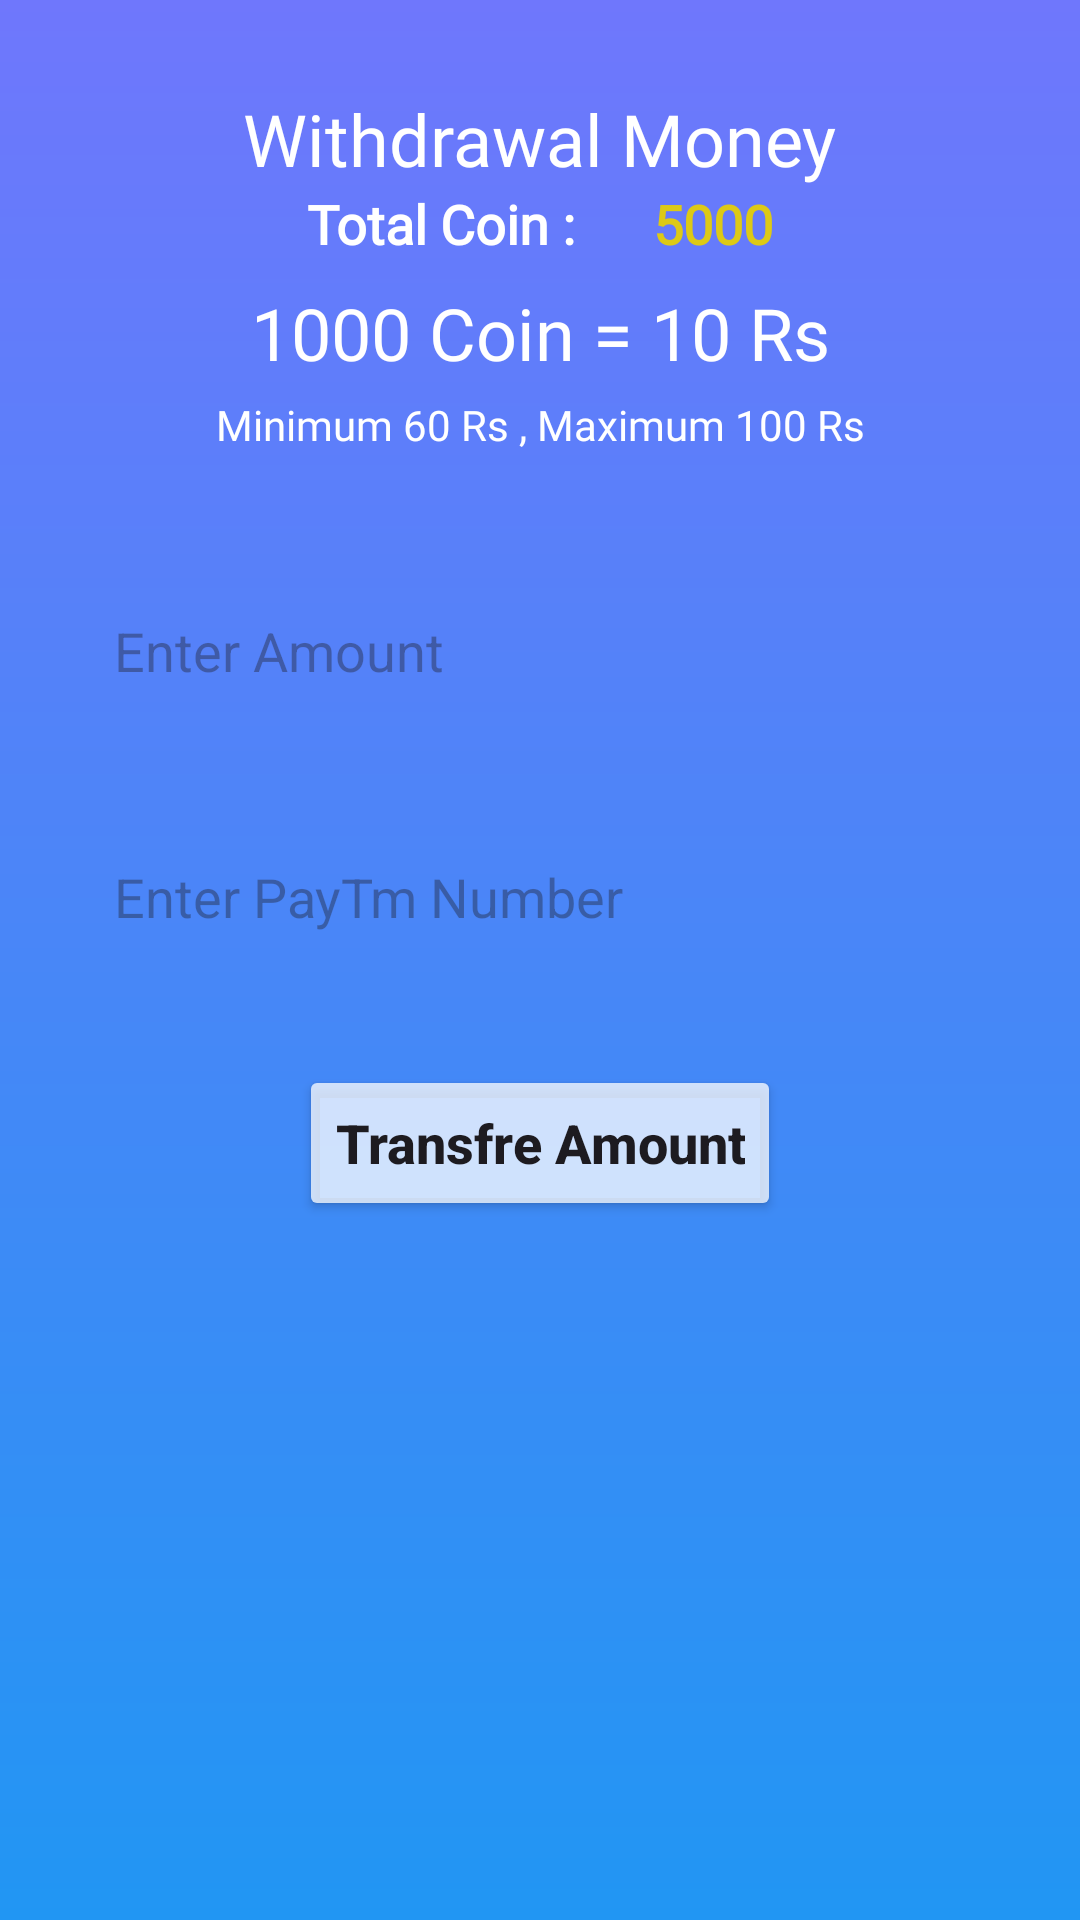

Android layout source for this screen:
<!-- AndroidManifest.xml: application theme Theme.EarningQuizApp -->
<!-- res/layout/fragment_withdrawal.xml -->
<?xml version="1.0" encoding="utf-8"?>
<androidx.constraintlayout.widget.ConstraintLayout xmlns:android="http://schemas.android.com/apk/res/android"
    xmlns:app="http://schemas.android.com/apk/res-auto"
    xmlns:tools="http://schemas.android.com/tools"
    android:id="@+id/frameLayout"
    android:layout_width="match_parent"
    android:layout_height="match_parent"
    android:background="@drawable/background"
    tools:context=".fragments.WithdrawalFragment">

    <androidx.appcompat.widget.AppCompatTextView
        android:id="@+id/textView2"
        android:layout_width="wrap_content"
        android:layout_height="wrap_content"
        android:layout_marginTop="30dp"
        android:fontFamily="@font/poppins_regular"
        android:text="Withdrawal Money"
        android:textColor="@color/white"
        android:textSize="24sp"
        app:layout_constraintEnd_toEndOf="parent"
        app:layout_constraintStart_toStartOf="parent"
        app:layout_constraintTop_toTopOf="parent" />

    <androidx.appcompat.widget.AppCompatTextView
        android:id="@+id/textView3"
        android:layout_width="wrap_content"
        android:layout_height="wrap_content"
        android:fontFamily="@font/poppins_regular"
        android:text="Total Coin : "
        android:textColor="@color/white"
        android:textSize="18sp"
        android:textStyle="bold"
        app:layout_constraintEnd_toStartOf="@+id/textView4"
        app:layout_constraintStart_toStartOf="@+id/textView2"
        app:layout_constraintTop_toBottomOf="@+id/textView2" />

    <androidx.appcompat.widget.AppCompatTextView
        android:id="@+id/textView4"
        android:layout_width="wrap_content"
        android:layout_height="wrap_content"
        android:fontFamily="@font/poppins_regular"
        android:text="5000"
        android:textColor="#DDC916"
        android:textSize="18sp"
        android:textStyle="bold"
        app:layout_constraintEnd_toEndOf="@+id/textView2"
        app:layout_constraintStart_toEndOf="@+id/textView3"
        app:layout_constraintTop_toBottomOf="@+id/textView2" />

    <androidx.appcompat.widget.AppCompatTextView
        android:id="@+id/textView5"
        android:layout_width="wrap_content"
        android:layout_height="wrap_content"
        android:layout_marginTop="8dp"
        android:fontFamily="@font/poppins_regular"
        android:text="1000 Coin = 10 Rs"
        android:textColor="@color/white"
        android:textSize="24sp"
        app:layout_constraintEnd_toEndOf="@+id/textView4"
        app:layout_constraintStart_toStartOf="@+id/textView3"
        app:layout_constraintTop_toBottomOf="@+id/textView3" />

    <androidx.appcompat.widget.AppCompatTextView
        android:id="@+id/textView7"
        android:layout_width="wrap_content"
        android:layout_height="wrap_content"
        android:layout_marginTop="5dp"
        android:fontFamily="@font/poppins_regular"
        android:text="Minimum 60 Rs , Maximum 100 Rs"
        android:textColor="@color/white"
        app:layout_constraintEnd_toEndOf="@+id/textView5"
        app:layout_constraintStart_toStartOf="@+id/textView5"
        app:layout_constraintTop_toBottomOf="@+id/textView5" />

    <androidx.appcompat.widget.AppCompatEditText
        android:id="@+id/etAmount"
        android:layout_width="0dp"
        android:layout_height="52dp"
        android:layout_marginStart="20dp"
        android:layout_marginTop="40dp"
        android:layout_marginEnd="20dp"
        android:background="@drawable/edittextbg"
        android:ems="10"
        android:hint="Enter Amount"
        android:inputType="number"
        android:paddingStart="18dp"
        android:paddingEnd="18dp"
        app:layout_constraintEnd_toEndOf="parent"
        app:layout_constraintStart_toStartOf="parent"
        app:layout_constraintTop_toBottomOf="@+id/textView7" />

    <androidx.appcompat.widget.AppCompatEditText
        android:id="@+id/etPayTm"
        android:layout_width="0dp"
        android:layout_height="52dp"
        android:layout_marginTop="30dp"
        android:background="@drawable/edittextbg"
        android:ems="10"
        android:hint="Enter PayTm Number"
        android:inputType="text"
        android:paddingStart="18dp"
        android:paddingEnd="18dp"
        app:layout_constraintEnd_toEndOf="@+id/etAmount"
        app:layout_constraintStart_toStartOf="@+id/etAmount"
        app:layout_constraintTop_toBottomOf="@+id/etAmount" />

    <androidx.appcompat.widget.AppCompatButton
        android:id="@+id/btnTrnsAmount"
        android:layout_width="wrap_content"
        android:layout_height="52dp"
        android:layout_marginTop="30dp"
        android:backgroundTint="#BFFFFFFF"
        android:text="Transfre Amount"
        android:textAllCaps="false"
        android:textSize="18sp"
        android:textStyle="bold"
        app:cornerRadius="5dp"
        app:layout_constraintEnd_toEndOf="@+id/etPayTm"
        app:layout_constraintStart_toStartOf="@+id/etPayTm"
        app:layout_constraintTop_toBottomOf="@+id/etPayTm" />

</androidx.constraintlayout.widget.ConstraintLayout>
<!-- resources referenced by this layout -->
<resources>
  <!-- drawable background (drawable) -->
  <?xml version="1.0" encoding="utf-8"?>
  
  <shape xmlns:android="http://schemas.android.com/apk/res/android">
      <gradient
          android:angle="-45"
          android:endColor="#2196F3"
          android:startColor="#6F77FC" />
  </shape>
  <style name="Theme.EarningQuizApp" parent="Base.Theme.EarningQuizApp" />
  <style name="Base.Theme.EarningQuizApp" parent="Theme.Material3.Light.NoActionBar">
          
           <item name="colorPrimary">#545CDF</item>
      </style>
  <!-- not gathered from this repository: default colours our renderer supplied (Android Studio template values) -->
  <color name="white">#FFFFFFFF</color>
</resources>
